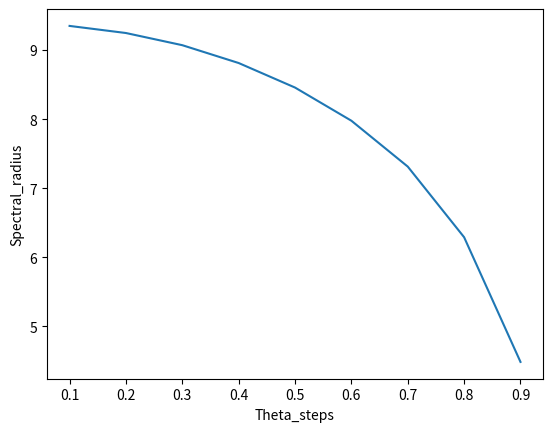

Reproduce this figure in Python. (Note: this script raises an exception after producing the figure.)
# libraries
import numpy as np
from numpy import linalg as LA
import matplotlib.pyplot as plt
import random as rnd
import pandas as pd
# end



# function to calculate spectral radius and theta steps
# returns None, plots
def calculate(T=1,steps = 10,alpha=0.2,c=1):
    
    # slope calculation
    slope = (1-0)/(-((5-(T/10))*T)) # it was (0.1 - 5)T

    # creating list of theta_steps
    theta_step = [(0.1*i)*T for i in range(1,steps)]


    #Q_0 = 50
    #T = Q_0 * np.exp(rnd.uniform(0, 1)*slope)
    
    
    # blank list of radius for each theta step
    list_rads = []
    for each_theta_step in theta_step:
        

        weight_matrix = []
        for i in range(1,11):

            # blank row
            row = []
            for j in range(1,11):

                # assigning values to matrix

                # for diagonal
                if i==j:
                    row.append(alpha)

                # for non-diagonal
                else:

                    # calculating time differance
                    time_diff = (j-i)*each_theta_step

                    # appending slope to the matrix
                    row.append(slope*(time_diff-(0.1*T))+c)


            # appending row to the blank matrix
            weight_matrix.append(row)

        #print(len(weight_matrix),len(weight_matrix[0]))

        # to look the matrix as dataframe
        #print(pd.DataFrame(weight_matrix))

        # finding max radius of the spectrum
        radius = abs(max(LA.eigvals(weight_matrix)))
        list_rads.append(radius)
    
    # plotting part
    plt.plot(theta_step,list_rads)
    plt.xlabel('Theta_steps')
    plt.ylabel('Spectral_radius')
    plt.savefig("./figures/"+str(T)+".jpg")
    #plt.show()
    #plt.clf()
# end of the function    


if __name__ == '__main__':

    for i in range(1,11):

        calculate(i)



